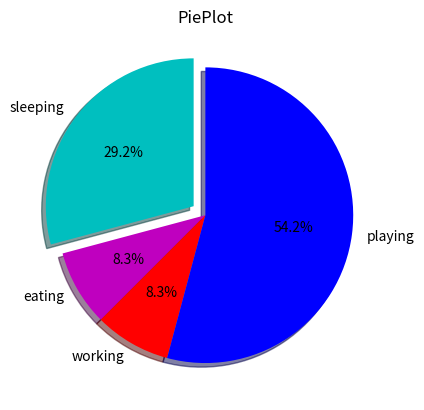

Here is the Python script that generated this plot:
from matplotlib import pyplot as plt

slices = [7,2,2,13]

activities = ['sleeping','eating','working','playing']

cols = ['c','m','r','b']


plt.pie(slices,


        labels=activities,
        colors=cols,
        startangle=90,
        shadow = True,
        explode = (0.1,0,0,0),  # 0.1 to highlight
        autopct = '%1.1f%%'


)

plt.title("PiePlot")

plt.show()